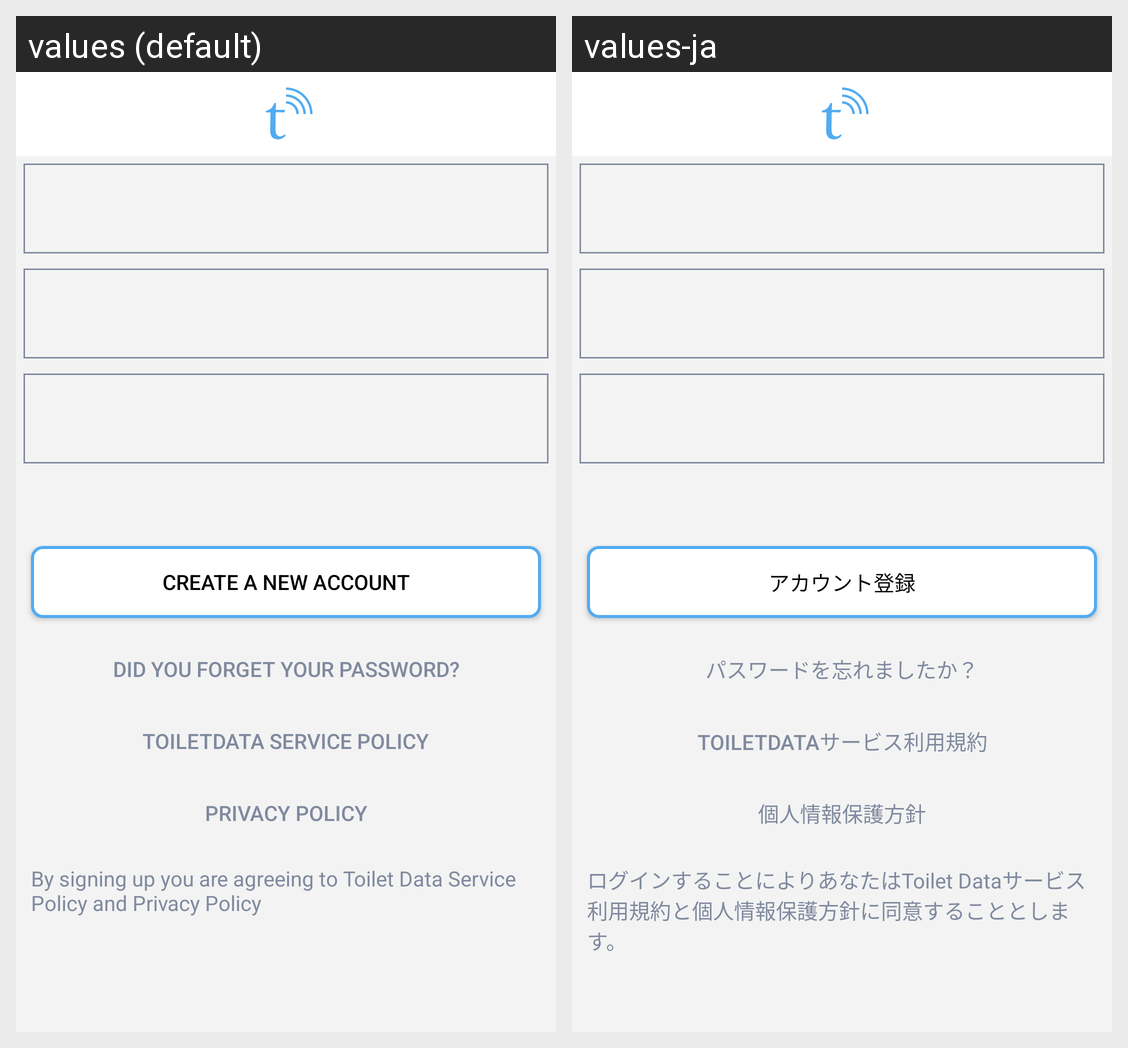

Translations of the strings shown on this Android screen, per locale in the grid:
Android screen res/layout/activity_start_sign_up.xml rendered under 2 locales, left to right: values (default), values-ja. Device: Nexus 5 (rendered at 1080×1920; each locale shown at half size, 540×960, under a caption strip naming it); theme AppTheme.
Strings drawn on this screen, with the default value and each locale's value (text and hints the layout hard-codes, and strings that could not be matched under every locale, appear in the picture but are not listed):

createNewAccount
  values: Create a New Account
  values-ja: アカウント登録

forgetPassword
  values: Did you forget your password?
  values-ja: パスワードを忘れましたか？

serviceRule
  values: ToiletData Service Policy
  values-ja: ToiletDataサービス利用規約

personalInfo
  values: Privacy Policy
  values-ja: 個人情報保護方針

readDocument
  values: By signing up you are agreeing to Toilet Data Service Policy and Privacy Policy
  values-ja: ログインすることによりあなたはToilet Dataサービス利用規約と個人情報保護方針に同意することとします。
